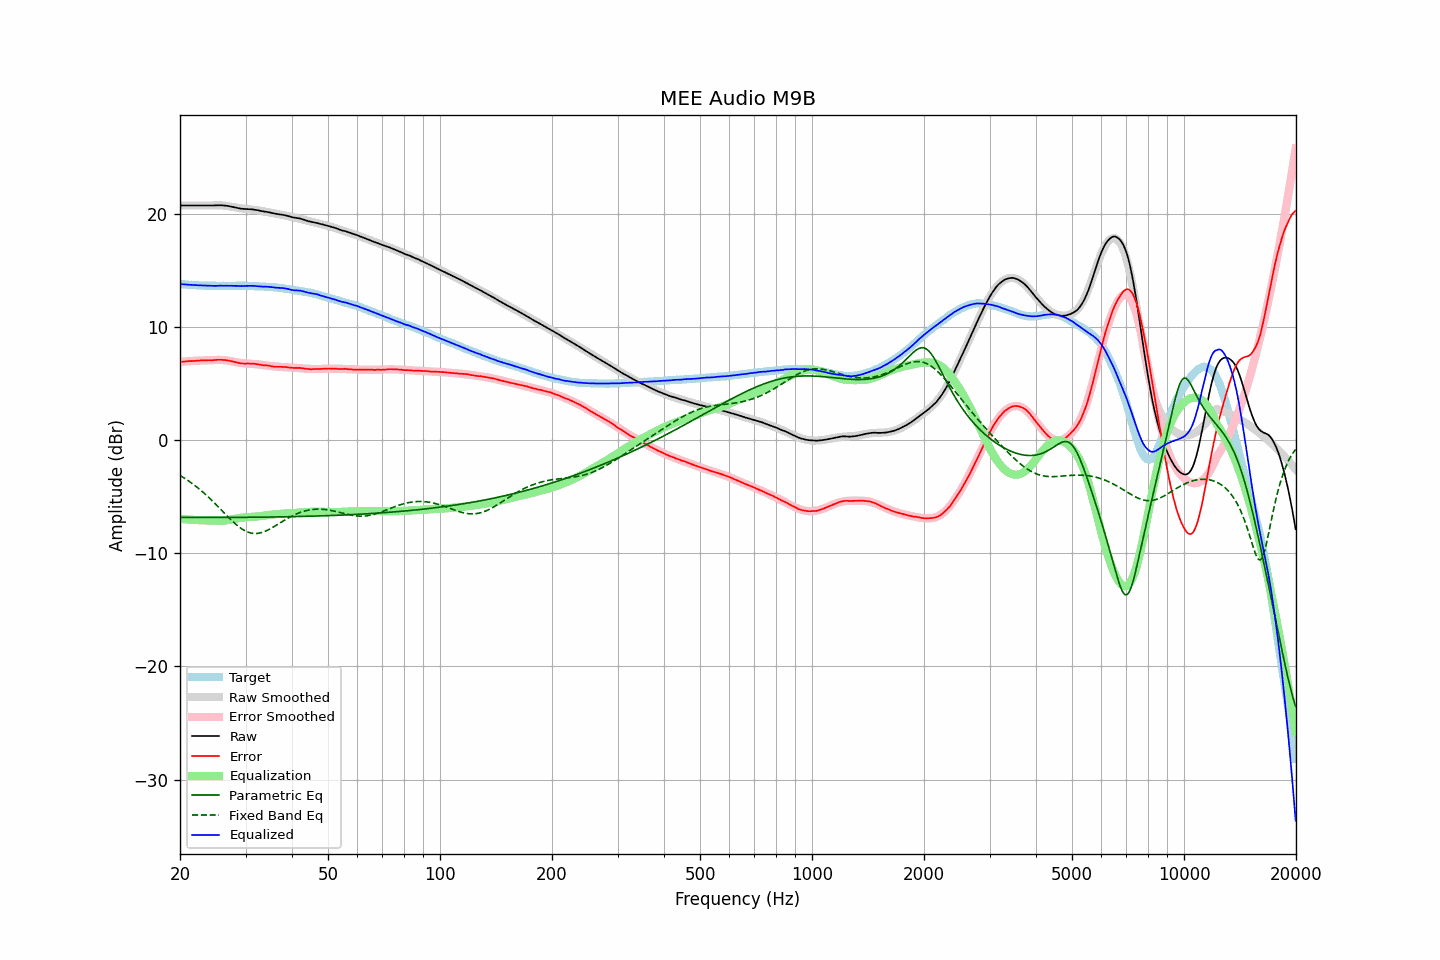

Source data for this figure (header and first rows):
frequency, raw, error, smoothed, error_smoothed, equalization, parametric_eq, fixed_band_eq, equalized_raw, equalized_smoothed, target
20.00, 20.77, 6.95, 20.77, 6.94, -6.94, -6.80, -3.10, 13.83, 13.83, 13.83
20.20, 20.77, 6.96, 20.77, 6.96, -6.96, -6.80, -3.19, 13.82, 13.82, 13.82
20.40, 20.77, 6.97, 20.77, 6.97, -6.97, -6.80, -3.27, 13.80, 13.80, 13.81
20.61, 20.77, 6.98, 20.77, 6.98, -6.98, -6.81, -3.36, 13.79, 13.79, 13.80
20.81, 20.77, 7.00, 20.77, 6.99, -6.99, -6.81, -3.46, 13.78, 13.78, 13.78
21.02, 20.77, 7.01, 20.77, 7.00, -7.00, -6.81, -3.55, 13.77, 13.77, 13.77
21.23, 20.77, 7.02, 20.77, 7.01, -7.01, -6.81, -3.65, 13.76, 13.76, 13.76
21.44, 20.77, 7.01, 20.77, 7.02, -7.02, -6.81, -3.75, 13.75, 13.75, 13.77
21.66, 20.77, 7.03, 20.77, 7.03, -7.03, -6.81, -3.86, 13.74, 13.74, 13.75
21.87, 20.77, 7.03, 20.77, 7.04, -7.04, -6.81, -3.97, 13.73, 13.73, 13.75
22.09, 20.77, 7.05, 20.77, 7.04, -7.04, -6.81, -4.08, 13.73, 13.73, 13.73
22.31, 20.77, 7.06, 20.77, 7.05, -7.05, -6.81, -4.19, 13.72, 13.72, 13.72
22.54, 20.77, 7.07, 20.77, 7.06, -7.06, -6.81, -4.31, 13.71, 13.71, 13.71
22.76, 20.77, 7.07, 20.77, 7.06, -7.06, -6.81, -4.42, 13.71, 13.71, 13.71
22.99, 20.77, 7.08, 20.77, 7.07, -7.07, -6.81, -4.55, 13.70, 13.70, 13.70
23.22, 20.77, 7.09, 20.77, 7.08, -7.08, -6.81, -4.67, 13.70, 13.70, 13.69
23.45, 20.77, 7.08, 20.77, 7.08, -7.08, -6.82, -4.80, 13.69, 13.69, 13.70
23.69, 20.77, 7.09, 20.78, 7.09, -7.09, -6.82, -4.93, 13.68, 13.69, 13.69
23.92, 20.77, 7.10, 20.78, 7.10, -7.10, -6.82, -5.06, 13.67, 13.68, 13.68
24.16, 20.77, 7.09, 20.78, 7.10, -7.10, -6.82, -5.20, 13.67, 13.68, 13.69
24.40, 20.77, 7.09, 20.78, 7.11, -7.11, -6.82, -5.34, 13.66, 13.68, 13.69
24.65, 20.78, 7.11, 20.79, 7.11, -7.11, -6.82, -5.48, 13.67, 13.67, 13.68
24.89, 20.78, 7.11, 20.79, 7.12, -7.12, -6.82, -5.62, 13.66, 13.67, 13.68
25.14, 20.79, 7.13, 20.79, 7.12, -7.12, -6.82, -5.76, 13.67, 13.67, 13.67
25.39, 20.79, 7.13, 20.79, 7.12, -7.12, -6.82, -5.91, 13.67, 13.67, 13.67
25.65, 20.80, 7.14, 20.79, 7.12, -7.12, -6.82, -6.05, 13.68, 13.67, 13.67
25.91, 20.79, 7.13, 20.78, 7.11, -7.11, -6.82, -6.20, 13.68, 13.67, 13.67
26.16, 20.78, 7.11, 20.77, 7.10, -7.10, -6.82, -6.35, 13.68, 13.67, 13.68
26.43, 20.77, 7.11, 20.76, 7.09, -7.09, -6.82, -6.49, 13.68, 13.67, 13.67
26.69, 20.75, 7.09, 20.74, 7.07, -7.07, -6.81, -6.64, 13.68, 13.67, 13.67
26.96, 20.73, 7.07, 20.72, 7.05, -7.05, -6.81, -6.78, 13.68, 13.67, 13.67
27.23, 20.70, 7.04, 20.69, 7.02, -7.02, -6.81, -6.92, 13.68, 13.67, 13.67
27.50, 20.67, 7.01, 20.67, 7.00, -7.00, -6.81, -7.06, 13.68, 13.67, 13.67
27.77, 20.64, 6.97, 20.64, 6.97, -6.97, -6.81, -7.20, 13.67, 13.67, 13.68
28.05, 20.61, 6.95, 20.61, 6.94, -6.94, -6.81, -7.33, 13.67, 13.67, 13.67
28.33, 20.58, 6.91, 20.59, 6.91, -6.91, -6.81, -7.45, 13.67, 13.67, 13.68
28.62, 20.55, 6.88, 20.56, 6.89, -6.89, -6.81, -7.57, 13.66, 13.68, 13.68
28.90, 20.52, 6.84, 20.54, 6.87, -6.87, -6.81, -7.68, 13.66, 13.68, 13.69
29.19, 20.49, 6.81, 20.52, 6.85, -6.85, -6.81, -7.78, 13.65, 13.67, 13.69
29.48, 20.48, 6.81, 20.50, 6.83, -6.83, -6.81, -7.88, 13.65, 13.67, 13.68
29.78, 20.47, 6.80, 20.49, 6.81, -6.81, -6.81, -7.96, 13.66, 13.67, 13.68
30.08, 20.46, 6.79, 20.47, 6.80, -6.80, -6.81, -8.04, 13.66, 13.67, 13.68
30.38, 20.46, 6.81, 20.46, 6.79, -6.79, -6.80, -8.10, 13.67, 13.67, 13.66
30.68, 20.45, 6.80, 20.44, 6.78, -6.78, -6.80, -8.15, 13.67, 13.66, 13.66
30.99, 20.44, 6.79, 20.43, 6.77, -6.77, -6.80, -8.19, 13.67, 13.66, 13.66
31.30, 20.43, 6.78, 20.41, 6.76, -6.76, -6.80, -8.22, 13.67, 13.65, 13.66
31.61, 20.41, 6.77, 20.40, 6.75, -6.75, -6.80, -8.23, 13.66, 13.64, 13.65
31.93, 20.39, 6.77, 20.38, 6.74, -6.74, -6.80, -8.24, 13.65, 13.64, 13.63
32.24, 20.37, 6.74, 20.36, 6.73, -6.73, -6.80, -8.23, 13.64, 13.63, 13.64
32.57, 20.34, 6.73, 20.34, 6.72, -6.72, -6.80, -8.21, 13.62, 13.62, 13.62
32.89, 20.30, 6.69, 20.31, 6.70, -6.70, -6.79, -8.18, 13.60, 13.62, 13.62
33.22, 20.27, 6.67, 20.29, 6.68, -6.68, -6.79, -8.14, 13.59, 13.61, 13.61
33.55, 20.25, 6.65, 20.26, 6.66, -6.66, -6.79, -8.10, 13.59, 13.60, 13.61
33.89, 20.23, 6.64, 20.23, 6.64, -6.64, -6.79, -8.04, 13.60, 13.59, 13.60
34.23, 20.21, 6.64, 20.20, 6.62, -6.62, -6.79, -7.98, 13.60, 13.59, 13.58
34.57, 20.18, 6.61, 20.17, 6.60, -6.60, -6.78, -7.91, 13.58, 13.58, 13.58
34.92, 20.15, 6.60, 20.15, 6.58, -6.58, -6.78, -7.83, 13.57, 13.57, 13.56
35.27, 20.12, 6.55, 20.12, 6.56, -6.56, -6.78, -7.75, 13.56, 13.56, 13.58
35.62, 20.08, 6.54, 20.10, 6.55, -6.55, -6.78, -7.67, 13.53, 13.55, 13.55
35.97, 20.05, 6.51, 20.07, 6.54, -6.54, -6.78, -7.58, 13.51, 13.53, 13.55
... 635 more rows
